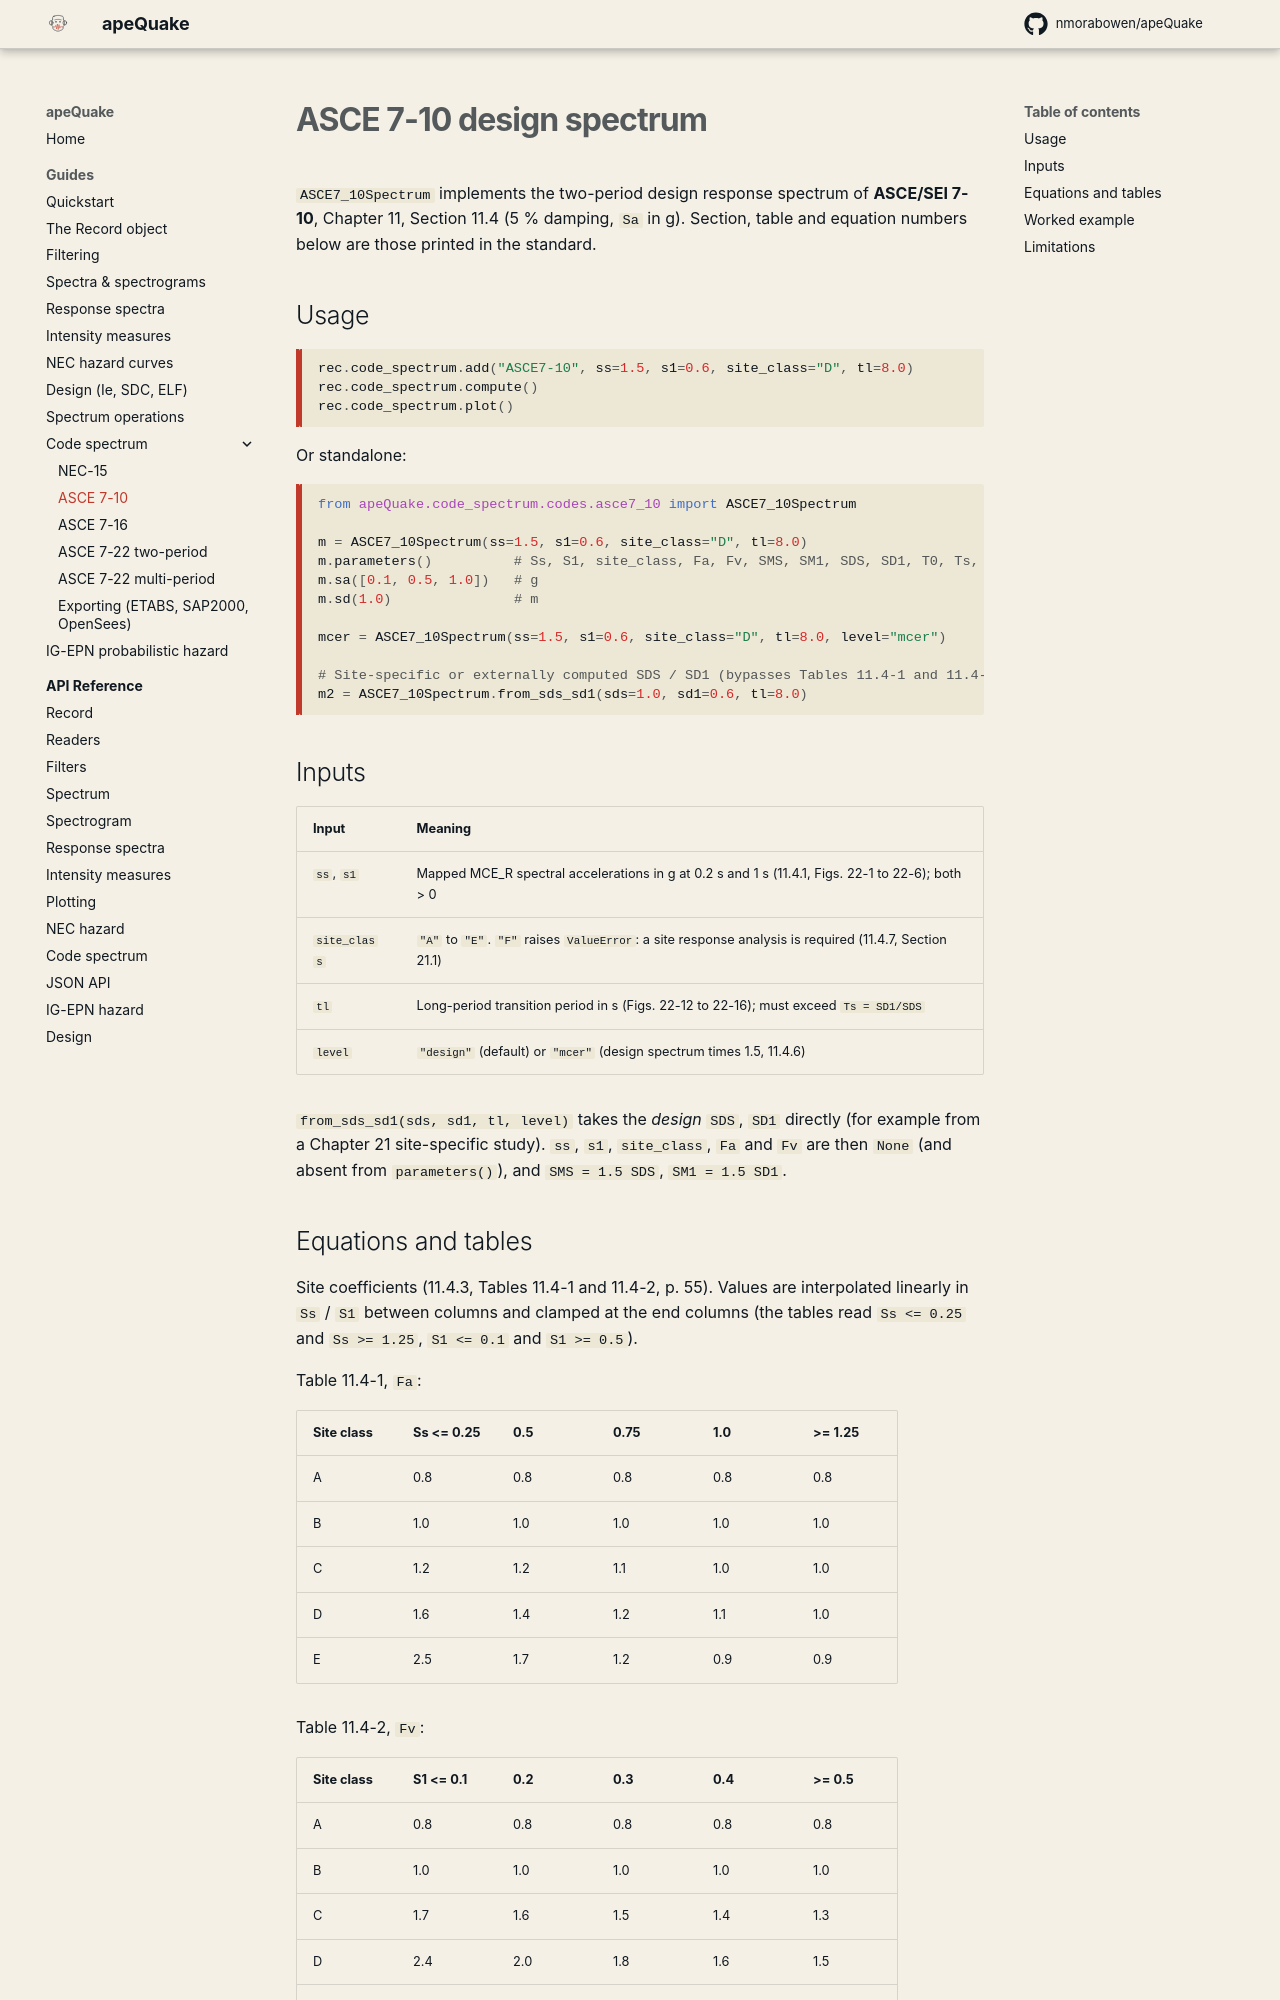

repository: nmorabowen/apeQuake · page: guides/code-spectrum-asce7-10/index.html · generator: mkdocs

# ASCE 7-10 design spectrum

`ASCE7_10Spectrum` implements the two-period design response spectrum of
**ASCE/SEI 7-10**, Chapter 11, Section 11.4 (5 % damping, `Sa` in g). Section,
table and equation numbers below are those printed in the standard.

## Usage

```python
rec.code_spectrum.add("ASCE7-10", ss=1.5, s1=0.6, site_class="D", tl=8.0)
rec.code_spectrum.compute()
rec.code_spectrum.plot()
```

Or standalone:

```python
from apeQuake.code_spectrum.codes.asce7_10 import ASCE7_10Spectrum

m = ASCE7_10Spectrum(ss=1.5, s1=0.6, site_class="D", tl=8.0)
m.parameters()          # Ss, S1, site_class, Fa, Fv, SMS, SM1, SDS, SD1, T0, Ts, TL, level
m.sa([0.1, 0.5, 1.0])   # g
m.sd(1.0)               # m

mcer = ASCE7_10Spectrum(ss=1.5, s1=0.6, site_class="D", tl=8.0, level="mcer")

# Site-specific or externally computed SDS / SD1 (bypasses Tables 11.4-1 and 11.4-2)
m2 = ASCE7_10Spectrum.from_sds_sd1(sds=1.0, sd1=0.6, tl=8.0)
```

## Inputs

| Input | Meaning |
|---|---|
| `ss`, `s1` | Mapped MCE_R spectral accelerations in g at 0.2 s and 1 s (11.4.1, Figs. 22-1 to 22-6); both > 0 |
| `site_class` | `"A"` to `"E"`. `"F"` raises `ValueError`: a site response analysis is required (11.4.7, Section 21.1) |
| `tl` | Long-period transition period in s (Figs. 22-12 to 22-16); must exceed `Ts = SD1/SDS` |
| `level` | `"design"` (default) or `"mcer"` (design spectrum times 1.5, 11.4.6) |

`from_sds_sd1(sds, sd1, tl, level)` takes the *design* `SDS`, `SD1` directly (for
example from a Chapter 21 site-specific study). `ss`, `s1`, `site_class`, `Fa` and
`Fv` are then `None` (and absent from `parameters()`), and `SMS = 1.5 SDS`,
`SM1 = 1.5 SD1`.
